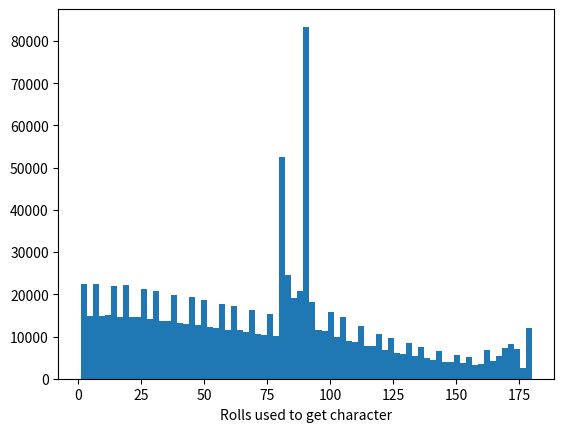

The matplotlib source for this figure:
# Simulating the pity mechanics in gacha games
# pyright: strict, reportUnknownMemberType=false
from random import random
from matplotlib import pyplot as plt
import time

HARD_PITY = 90
SOFT_PITY = HARD_PITY - 10
PITY_BONUS = 0.01

ODDS = {"three_star": 0.5, "four_star": 0.4, "five_star": 0.085, "six_star": 0.015}


def sim():
    pull_count = 0
    past_pull_count = 0
    failed_pity = False
    while True:
        pull_count += 1
        pity_bonus = 0
        if pull_count >= SOFT_PITY:
            pity_bonus = PITY_BONUS * (HARD_PITY - pull_count)  # simplified, probably
        roll = random() - pity_bonus
        # print(roll)
        if roll <= ODDS["six_star"] or pull_count == HARD_PITY:
            roll = random()
            if roll >= 0.5 or failed_pity:
                # print("You got what you want!")
                break
            else:
                # print("You got what you didn't want!")
                failed_pity = True
                past_pull_count += pull_count
                pull_count = 0
    return pull_count + past_pull_count


start = time.time()
trials = [sim() for _ in range(1000000)]
end = time.time()
print(f"runtime: {end - start}s")
fig, ax = plt.subplots()
_ = ax.set_xlabel("Rolls used to get character")
_ = ax.hist(trials, bins=75)
plt.show()
